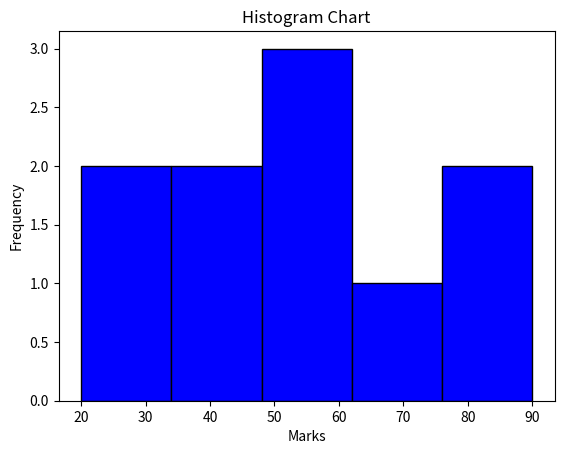

Reproduce this figure in Python.
import matplotlib.pyplot as plt

marks = [20, 30, 40, 40, 50, 60, 60, 70, 80, 90]

plt.hist(marks, bins=5, color="blue", edgecolor="black")
plt.xlabel("Marks")
plt.ylabel("Frequency")
plt.title("Histogram Chart")
plt.show()
